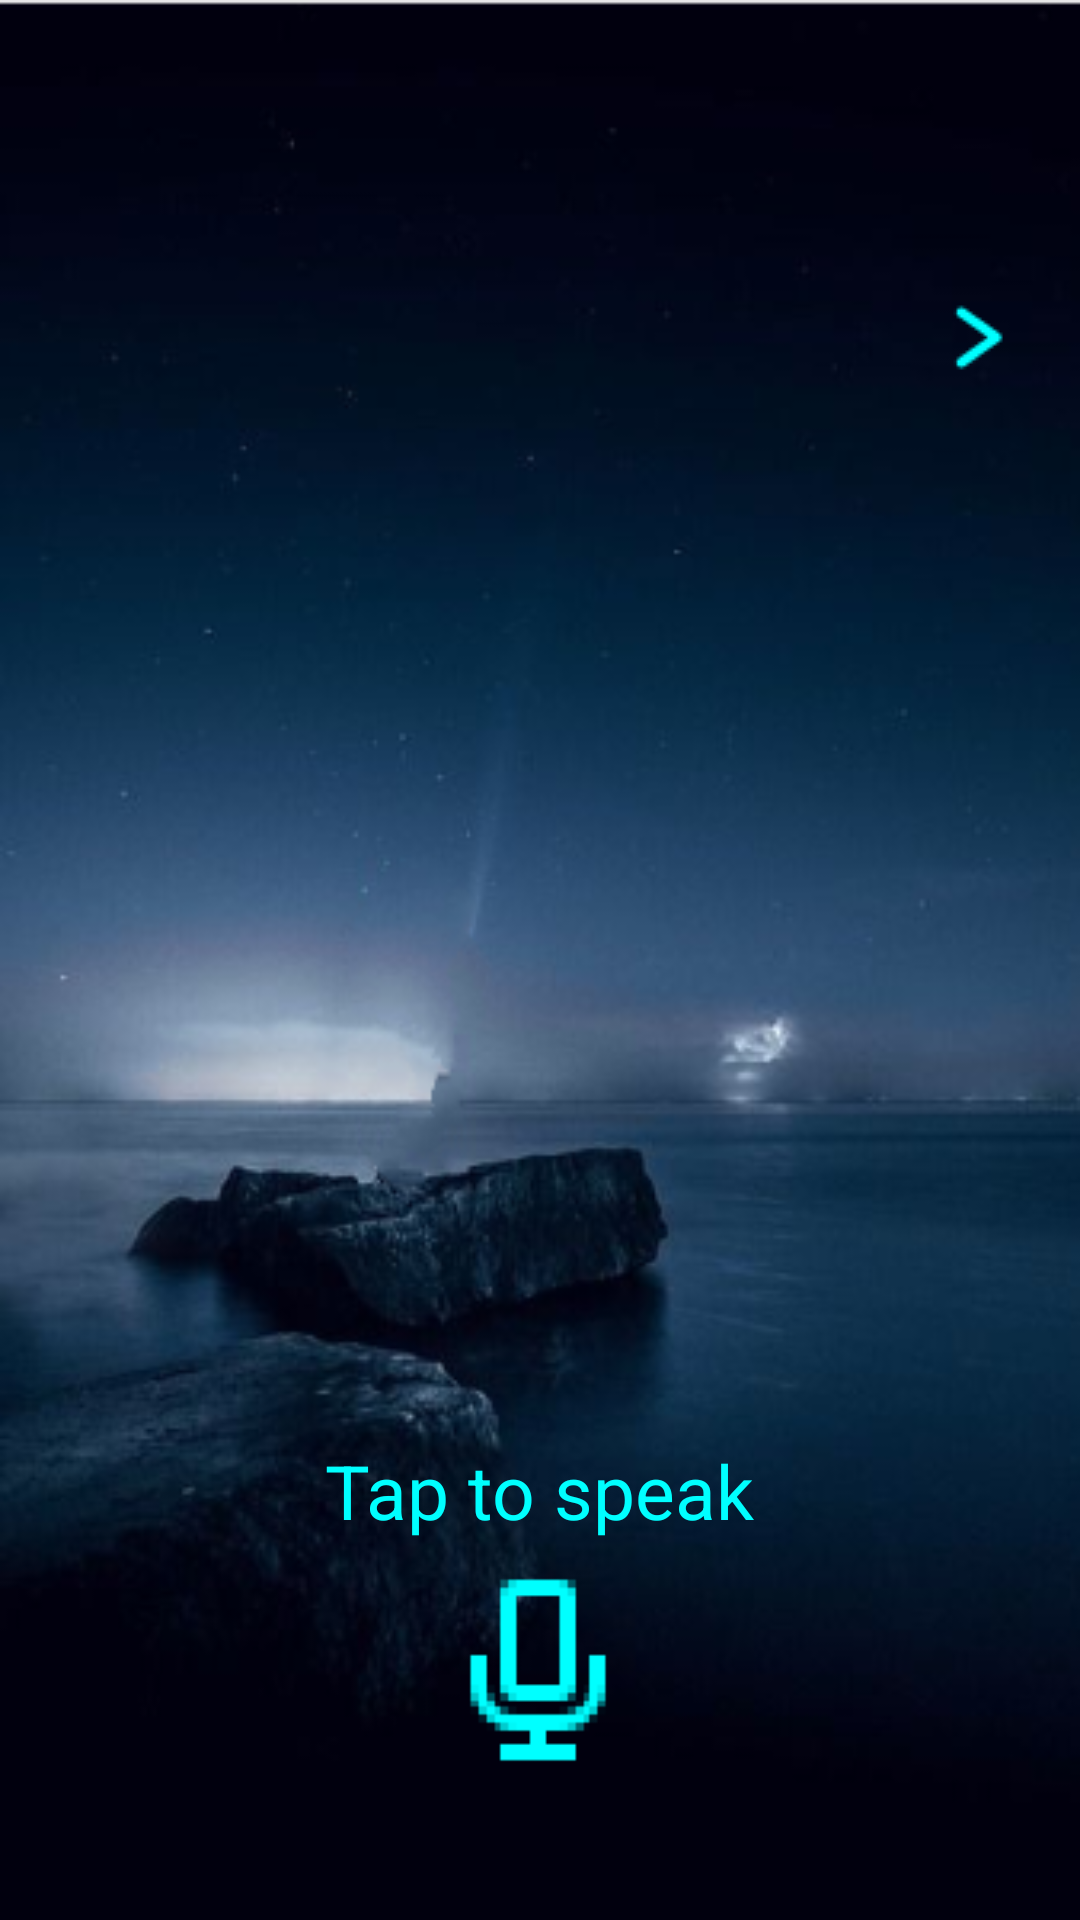

This screen was rendered from an Android layout file. Write that file and the resources it references.
<!-- AndroidManifest.xml: application theme Theme.AppCompat.Light.NoActionBar -->
<!-- res/layout/activity_grammar.xml -->
<?xml version="1.0" encoding="utf-8"?>

<android.support.constraint.ConstraintLayout xmlns:android="http://schemas.android.com/apk/res/android"
    xmlns:app="http://schemas.android.com/apk/res-auto"
    xmlns:tools="http://schemas.android.com/tools"
    android:id="@+id/constraint"
    android:layout_width="match_parent"
    android:layout_height="match_parent"
    android:background="@drawable/torch"
    android:paddingLeft="@dimen/activity_horizontal_margin"
    android:paddingTop="@dimen/activity_vertical_margin"
    android:paddingRight="@dimen/activity_horizontal_margin"
    android:paddingBottom="@dimen/activity_vertical_margin"
    tools:context="campus.englishguide.Grammar">

    <TextView
        android:id="@+id/output"
        android:layout_width="wrap_content"
        android:layout_height="wrap_content"
        android:layout_marginStart="40dp"
        android:layout_marginTop="100dp"
        android:textColor="#ffffff"
        android:textSize="25dp"
        app:layout_constraintStart_toStartOf="parent"
        app:layout_constraintTop_toTopOf="parent" />

    <ImageView
        android:id="@+id/imageView4"
        android:layout_width="90dp"
        android:layout_height="80dp"
        android:layout_marginTop="3dp"
        android:onClick="getSpeechInput"
        android:src="@drawable/ex_mike"
        app:layout_constraintHorizontal_bias="0.498"
        app:layout_constraintLeft_toLeftOf="parent"
        app:layout_constraintRight_toRightOf="parent"
        app:layout_constraintTop_toBottomOf="@+id/textView6" />

    <TextView
        android:id="@+id/textView6"
        android:layout_width="wrap_content"
        android:layout_height="wrap_content"
        android:layout_marginStart="136dp"
        android:layout_marginTop="480dp"
        android:layout_marginEnd="136dp"
        android:layout_marginBottom="21dp"
        android:text="Tap to speak"
        android:textColor="#00FFFF"
        android:textSize="25dp"
        app:layout_constraintBottom_toTopOf="@+id/imageView4"
        app:layout_constraintEnd_toEndOf="parent"
        app:layout_constraintStart_toStartOf="parent"
        app:layout_constraintTop_toTopOf="parent"
        app:layout_constraintVertical_bias="0.76" />

    <ImageView
        android:id="@+id/button5"
        android:layout_width="wrap_content"
        android:layout_height="wrap_content"
        android:layout_marginTop="100dp"
        android:layout_marginEnd="22dp"
        android:onClick="requestApiButtonClick1"
        android:src="@drawable/redirect"
        app:layout_constraintEnd_toEndOf="parent"
        app:layout_constraintTop_toTopOf="parent" />

    <TextView
        android:id="@+id/textView5"
        android:layout_width="wrap_content"
        android:layout_height="wrap_content"
        android:layout_marginTop="268dp"
        android:layout_marginEnd="2dp"
        android:textColor="#ffffff"
        android:textSize="25dp"
        app:layout_constraintEnd_toEndOf="parent"
        app:layout_constraintStart_toStartOf="parent"
        app:layout_constraintTop_toTopOf="parent" />


</android.support.constraint.ConstraintLayout>
<!-- resources referenced by this layout -->
<resources>
  <!-- drawable ex_mike: png bitmap (drawable, 608 bytes) -->
  <!-- drawable redirect: png bitmap (drawable, 392 bytes) -->
  <!-- drawable torch: png bitmap (drawable, 126583 bytes) -->
</resources>
